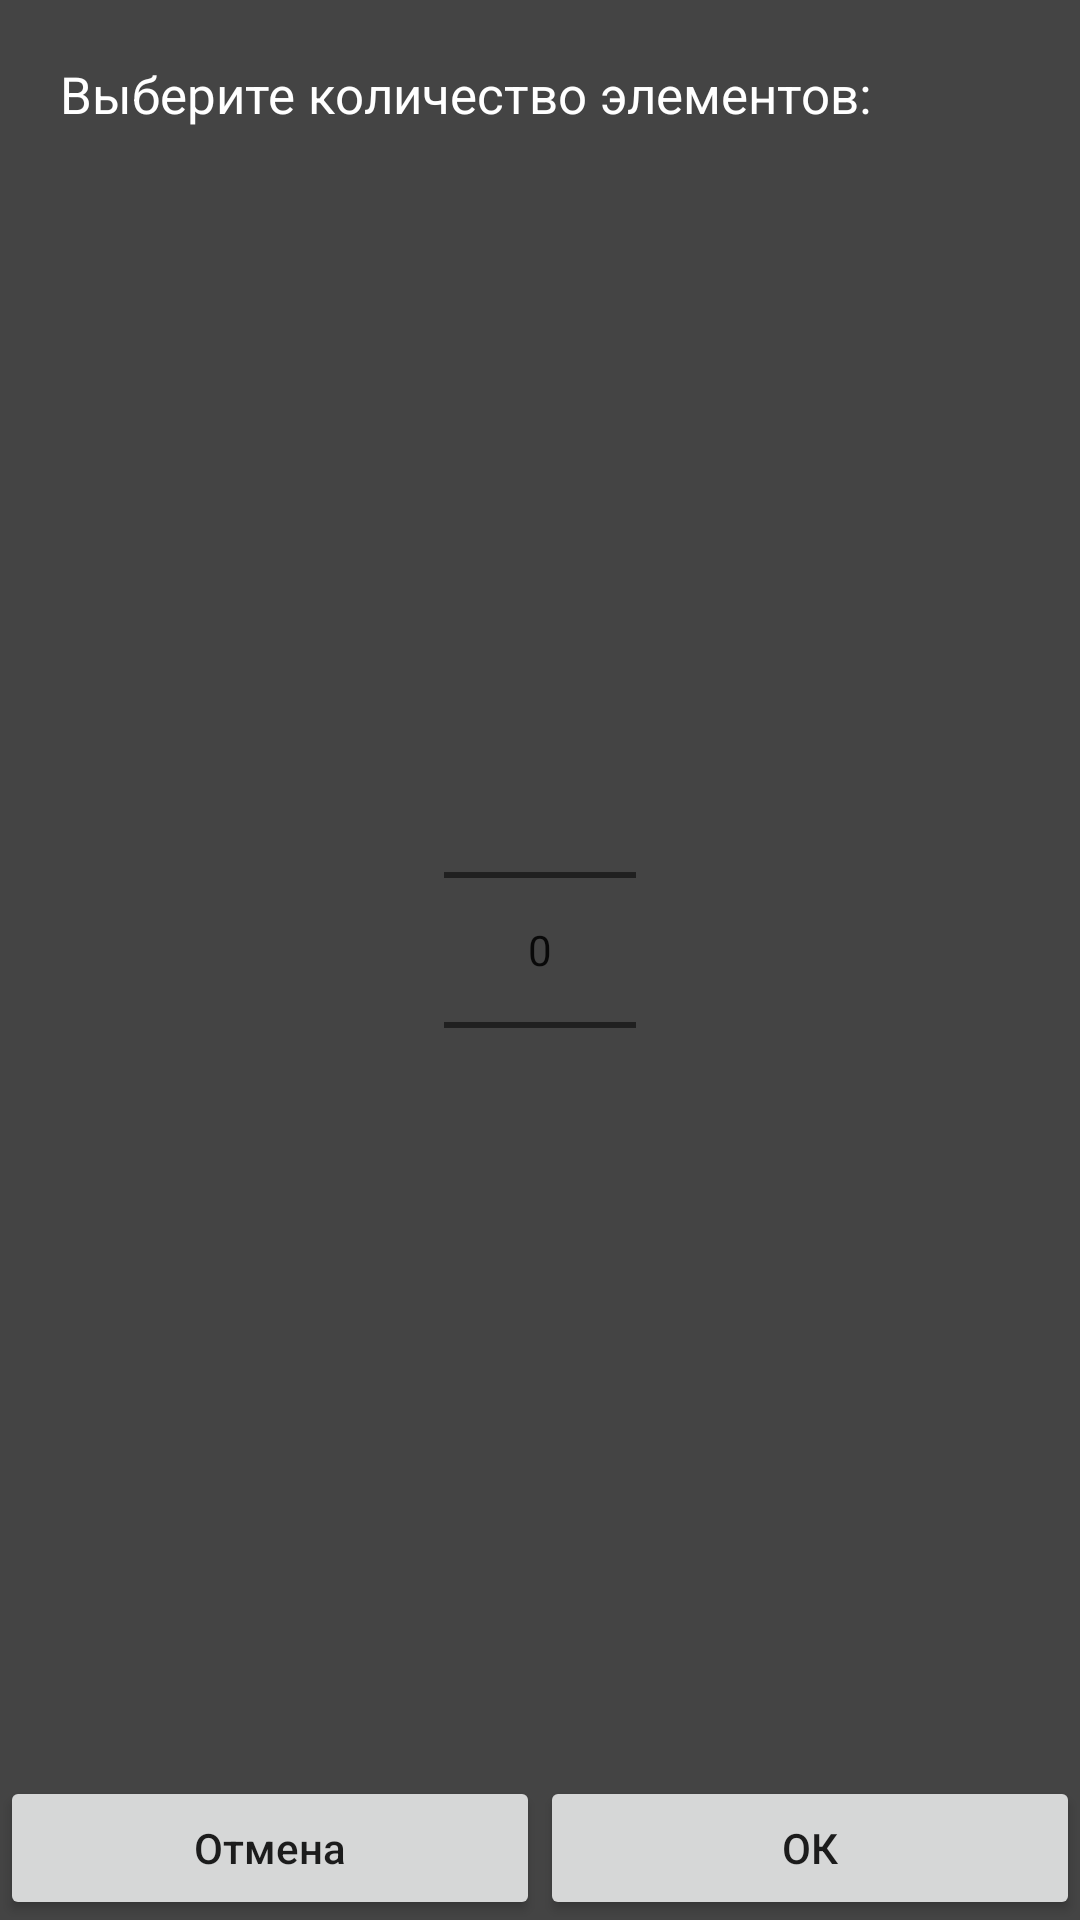

Produce the Android XML layout that renders to this screen, including the resource entries it uses.
<!-- AndroidManifest.xml: application theme AppTheme.ActionBar -->
<!-- res/layout/dialog_ask_digit.xml -->
<LinearLayout xmlns:android="http://schemas.android.com/apk/res/android"
    xmlns:tools="http://schemas.android.com/tools"
    tools:context="com.ieefimov.unik.dialogs.askDigit"
    android:layout_width="match_parent"
    android:layout_height="match_parent"
    android:orientation="vertical"
    android:background="@color/settings_background">


    <LinearLayout
        android:orientation="vertical"
        android:layout_width="match_parent"
        android:layout_height="match_parent"
        android:layout_weight="1"
        android:paddingTop="20dp"
        android:paddingBottom="20dp"
        android:paddingEnd="20dp"
        android:paddingStart="20dp">

        <TextView
            android:id="@+id/Title"
            android:layout_width="match_parent"
            android:layout_height="wrap_content"
            android:text="@string/dialog_editItemCount_title"
            android:textColor="@color/actionTitleText"
            android:textSize="17sp" />

        <TextView
            android:layout_width="match_parent"
            android:layout_height="wrap_content"
            android:text="@string/dialog_editItemCount_subtitle"
            android:textColor="@color/settings_button_subtitle"
            android:paddingStart="20dp"
            android:id="@+id/Subtitle"
            android:textSize="14sp" />

        <LinearLayout
            android:orientation="vertical"
            android:layout_width="match_parent"
            android:layout_height="match_parent"
            android:gravity="center"
            android:layout_weight="1">

            <LinearLayout
                android:orientation="vertical"
                android:layout_width="wrap_content"
                android:layout_height="wrap_content"
                android:gravity="center">

                <NumberPicker
                    android:layout_width="wrap_content"
                    android:layout_height="wrap_content"
                    android:id="@+id/numberPicker"
                    android:gravity="center" />
            </LinearLayout>
        </LinearLayout>

    </LinearLayout>

    <LinearLayout
        android:orientation="horizontal"
        android:layout_width="match_parent"
        android:layout_height="wrap_content">

        <Button
            android:text="@string/cancel"
            android:layout_width="match_parent"
            android:layout_height="wrap_content"
            android:id="@+id/btn_cancel"
            android:textAllCaps="false"
            android:layout_weight="1"/>

        <Button
            android:text="@string/ok"
            android:layout_width="match_parent"
            android:layout_height="wrap_content"
            android:id="@+id/btn_ok"
            android:layout_weight="1" />

    </LinearLayout>

</LinearLayout>
<!-- resources referenced by this layout -->
<resources>
  <color name="actionTitleText">#ffffff</color>
  <color name="settings_background">#444444</color>
  <color name="settings_button_subtitle">#aaaaaa</color>
  <string name="cancel">Отмена</string>
  <string name="dialog_editItemCount_subtitle" />
  <string name="dialog_editItemCount_title">Выберите количество элементов:</string>
  <string name="ok">ОК</string>
  <style name="AppTheme.ActionBar" parent="AppTheme">
          <item name="android:windowTranslucentStatus">true</item>
          <item name="android:windowTranslucentNavigation">true</item>
          <item name="android:windowContentOverlay">@null</item>
          <item name="android:windowActionBar">false</item>
      </style>
  <style name="AppTheme" parent="Theme.AppCompat.Light.NoActionBar">
          
          <item name="colorPrimary">@color/colorPrimary</item>
          <item name="colorPrimaryDark">@color/colorPrimaryDark</item>
          <item name="colorAccent">@color/colorAccent</item>
  
      </style>
  <color name="colorPrimary">#444444</color>
  <color name="colorPrimaryDark">#444444</color>
  <color name="colorAccent">#40ffb3</color>
</resources>
